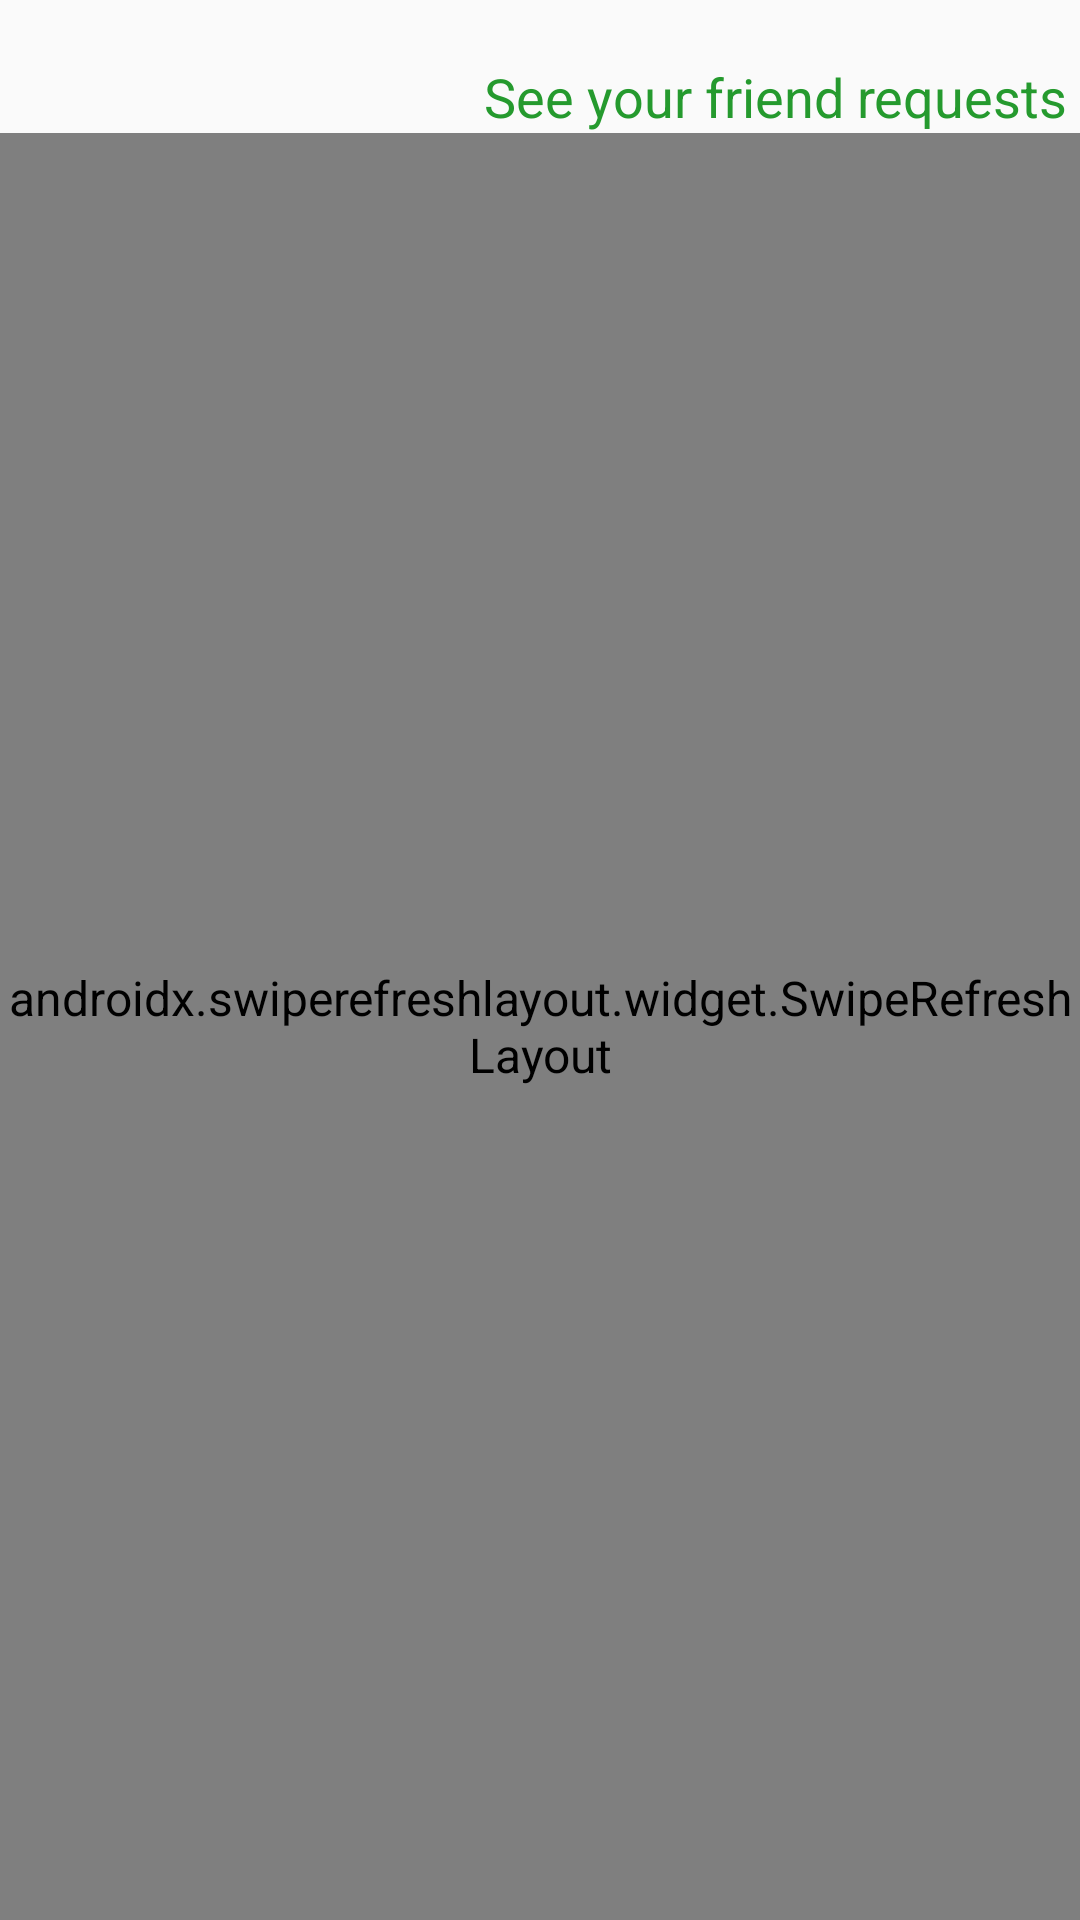

This screen was rendered from an Android layout file. Write that file and the resources it references.
<!-- AndroidManifest.xml: application theme AppTheme -->
<!-- res/layout/friend_layout.xml -->
<?xml version="1.0" encoding="utf-8"?>
<androidx.constraintlayout.widget.ConstraintLayout
    xmlns:android="http://schemas.android.com/apk/res/android"
    xmlns:app="http://schemas.android.com/apk/res-auto"
    xmlns:tools="http://schemas.android.com/tools"
    android:layout_width="match_parent"
    android:layout_height="match_parent">

    <androidx.swiperefreshlayout.widget.SwipeRefreshLayout

        android:id="@+id/swipeRefreshFriend"
        android:layout_width="0dp"
        android:layout_height="0dp"
        app:layout_constraintBottom_toBottomOf="parent"
        app:layout_constraintEnd_toEndOf="parent"
        app:layout_constraintStart_toStartOf="parent"
        app:layout_constraintTop_toBottomOf="@+id/friendRequestsBtnFriendFrag">
    <androidx.recyclerview.widget.RecyclerView
        android:id="@+id/recyclerViewFriend"
        android:layout_width="0dp"
        android:layout_height="0dp"
        android:layout_marginTop="2dp"
        app:layout_constraintBottom_toBottomOf="parent"
        app:layout_constraintEnd_toEndOf="parent"
        app:layout_constraintStart_toStartOf="parent"
        app:layout_constraintTop_toBottomOf="@+id/friendRequestsBtnFriendFrag" />
        <requestFocus />
    </androidx.swiperefreshlayout.widget.SwipeRefreshLayout>

    <TextView
        android:id="@+id/friendRequestsBtnFriendFrag"
        android:layout_width="wrap_content"
        android:layout_height="wrap_content"
        android:layout_marginTop="20dp"
        android:layout_marginEnd="4dp"
        android:text="@string/friendRequests"
        android:textColor="@color/friend_requests_btn_colors"
        android:textSize="18sp"
        app:layout_constraintEnd_toEndOf="parent"
        app:layout_constraintTop_toTopOf="parent" />

</androidx.constraintlayout.widget.ConstraintLayout>
<!-- resources referenced by this layout -->
<resources>
  <string name="friendRequests">See your friend requests</string>
  <style name="AppTheme" parent="Theme.AppCompat.Light.NoActionBar">
          
          <item name="colorPrimary">@color/colorPrimary</item>
          <item name="colorPrimaryDark">@color/colorPrimaryDark</item>
          <item name="colorAccent">@color/colorAccent</item>
          <item name="colorControlNormal">#fff</item>
          <item name="colorControlActivated">#fff</item>
          <item name="colorControlHighlight">#fff</item>
          <item name="android:textSize">16sp</item>
      </style>
  <color name="colorPrimary">#00466B</color>
  <color name="colorPrimaryDark">#02314D</color>
  <color name="colorAccent">#115F92</color>
</resources>
